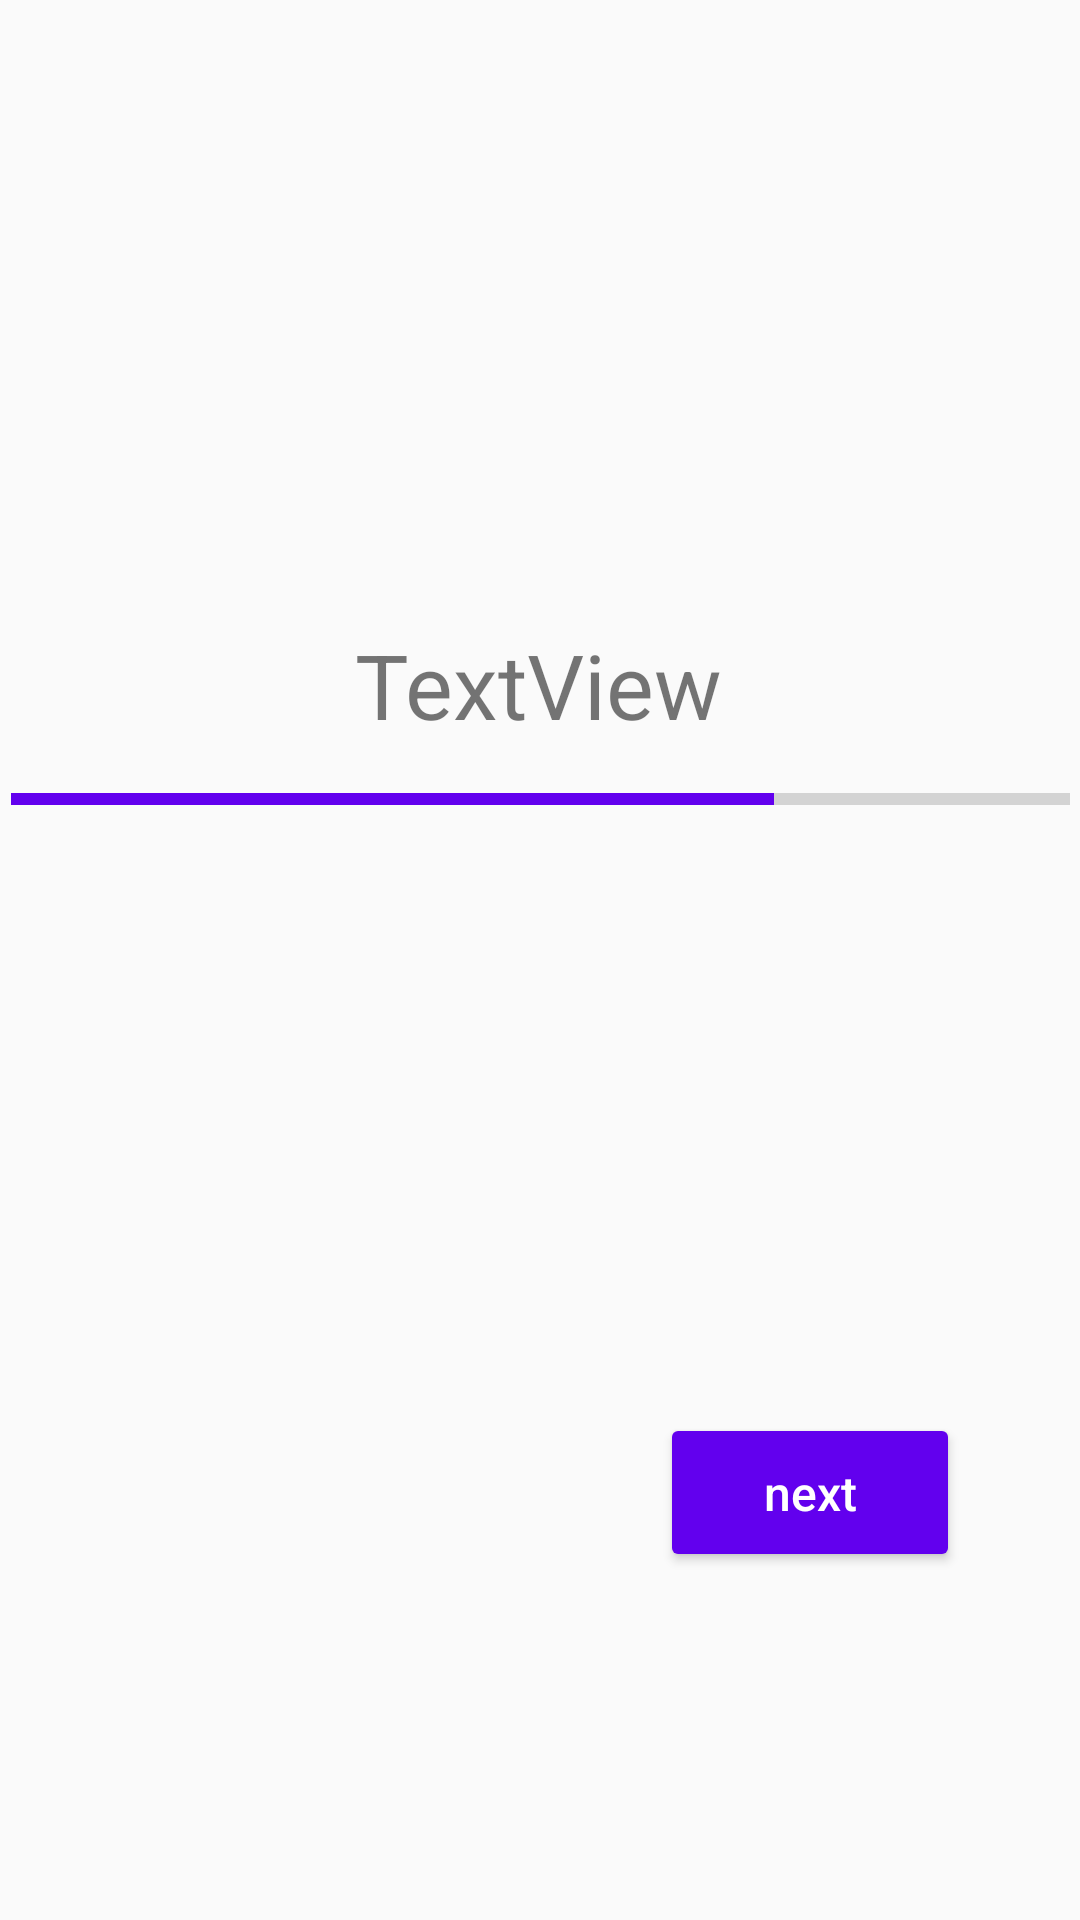

The Android layout XML behind this screen, and the referenced resources:
<!-- AndroidManifest.xml: application theme AppTheme.NoActionBar -->
<!-- res/layout/activity_wordtest.xml -->
<?xml version="1.0" encoding="utf-8"?>
<androidx.constraintlayout.widget.ConstraintLayout
    xmlns:android="http://schemas.android.com/apk/res/android"
    xmlns:app="http://schemas.android.com/apk/res-auto"
    xmlns:tools="http://schemas.android.com/tools"
    android:layout_width="match_parent"
    android:layout_height="match_parent">

    <TextView
        android:id="@+id/tvTestTitle"
        android:layout_width="wrap_content"
        android:layout_height="wrap_content"
        android:layout_marginTop="208dp"
        android:text="TextView"
        android:textSize="30sp"
        app:layout_constraintEnd_toEndOf="parent"
        app:layout_constraintHorizontal_bias="0.498"
        app:layout_constraintStart_toStartOf="parent"
        app:layout_constraintTop_toTopOf="parent" />

    <ProgressBar
        android:id="@+id/pbWordTest"
        style="?android:attr/progressBarStyleHorizontal"
        android:layout_width="353dp"
        android:layout_height="20dp"
        android:layout_marginTop="8dp"
        android:progress="72"
        android:progressTint="@color/design_default_color_primary"
        app:layout_constraintEnd_toEndOf="parent"
        app:layout_constraintStart_toStartOf="parent"
        app:layout_constraintTop_toBottomOf="@+id/tvTestTitle" />

    <androidx.viewpager2.widget.ViewPager2
        android:id="@+id/vpWordTest"
        android:layout_width="412dp"
        android:layout_height="224dp"
        android:layout_marginTop="24dp"
        app:layout_constraintEnd_toEndOf="parent"
        app:layout_constraintHorizontal_bias="1.0"
        app:layout_constraintStart_toStartOf="parent"
        app:layout_constraintTop_toBottomOf="@+id/pbWordTest">

    </androidx.viewpager2.widget.ViewPager2>

    <TextView
        android:id="@+id/tvTestResult"
        android:layout_width="248dp"
        android:layout_height="52dp"
        android:layout_marginBottom="20dp"
        android:gravity="center"
        android:textSize="16sp"
        app:layout_constraintBottom_toTopOf="@+id/btnNextTest"
        app:layout_constraintEnd_toEndOf="parent"
        app:layout_constraintHorizontal_bias="0.496"
        app:layout_constraintStart_toStartOf="parent" />

    <Button
        android:id="@+id/btnNextTest"
        style="@android:style/Widget.Material.Button"
        android:layout_width="100dp"
        android:layout_height="53dp"
        android:layout_marginEnd="40dp"
        android:layout_marginBottom="116dp"
        android:backgroundTint="@color/colorPrimary"
        android:text="next"
        android:textAlignment="center"
        android:textAllCaps="false"
        android:textColor="@color/cardview_light_background"
        android:textSize="16sp"
        app:layout_constraintBottom_toBottomOf="parent"
        app:layout_constraintEnd_toEndOf="parent" />

</androidx.constraintlayout.widget.ConstraintLayout>
<!-- resources referenced by this layout -->
<resources>
  <color name="colorPrimary">#6200EE</color>
  <style name="AppTheme.NoActionBar">
          <item name="windowActionBar">false</item>
          <item name="windowNoTitle">true</item>
      </style>
</resources>
